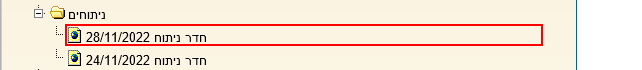
Task: Chameleon app activities

Workflow: Tester

Step 1: Find Element 'A  #' on the link '28/11/2022 חדר ניתוח' in window 'Chameleon'
